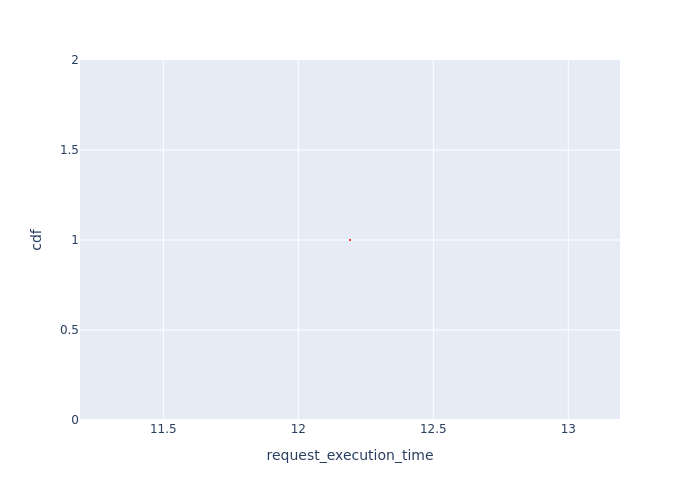

The data file committed next to this chart (first rows):
Request Id, request_execution_time, cdf
0_1, 12.19, 1.0
